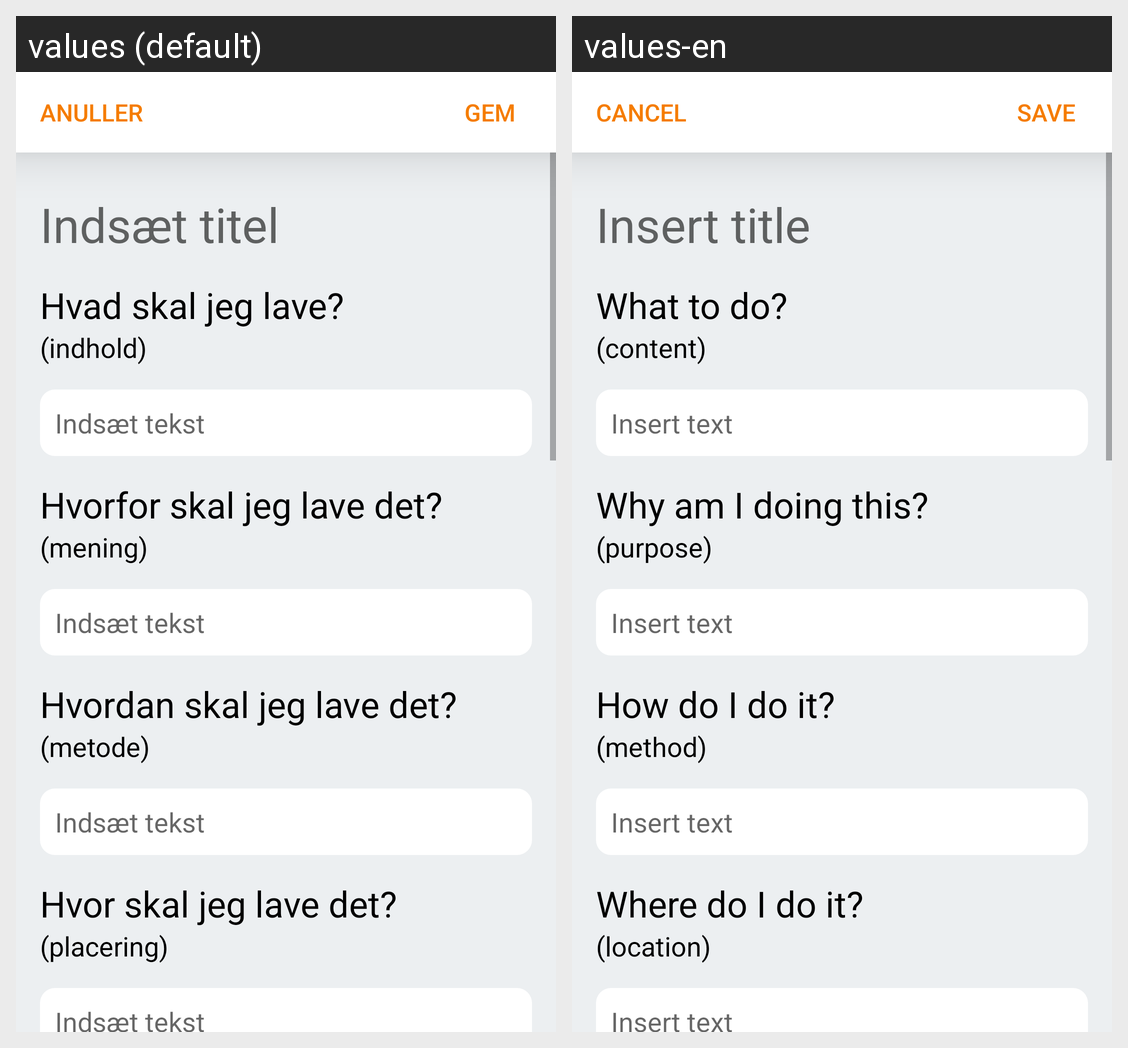

For this localized Android screen grid, give each drawn string resource with its value in every locale shown.
Android screen res/layout/activity_edit_or_duplicate_document.xml rendered under 2 locales, left to right: values (default), values-en. Device: Nexus 5 (rendered at 1080×1920; each locale shown at half size, 540×960, under a caption strip naming it); theme Theme.De10Her.
Strings drawn on this screen, with the default value and each locale's value (text and hints the layout hard-codes, and strings that could not be matched under every locale, appear in the picture but are not listed):

annuler
  values: Anuller
  values-en: Cancel

save
  values: Gem
  values-en: Save

title_hint
  values: Indsæt titel
  values-en: Insert title

h1
  values: Hvad skal jeg lave?
  values-en: What to do?

content
  values: (indhold)
  values-en: (content)

insert_text_hint
  values: Indsæt tekst
  values-en: Insert text

h2
  values: Hvorfor skal jeg lave det?
  values-en: Why am I doing this?

meaning
  values: (mening)
  values-en: (purpose)

h3
  values: Hvordan skal jeg lave det?
  values-en: How do I do it?

method
  values: (metode)
  values-en: (method)

h4
  values: Hvor skal jeg lave det?
  values-en: Where do I do it?

place
  values: (placering)
  values-en: (location)
